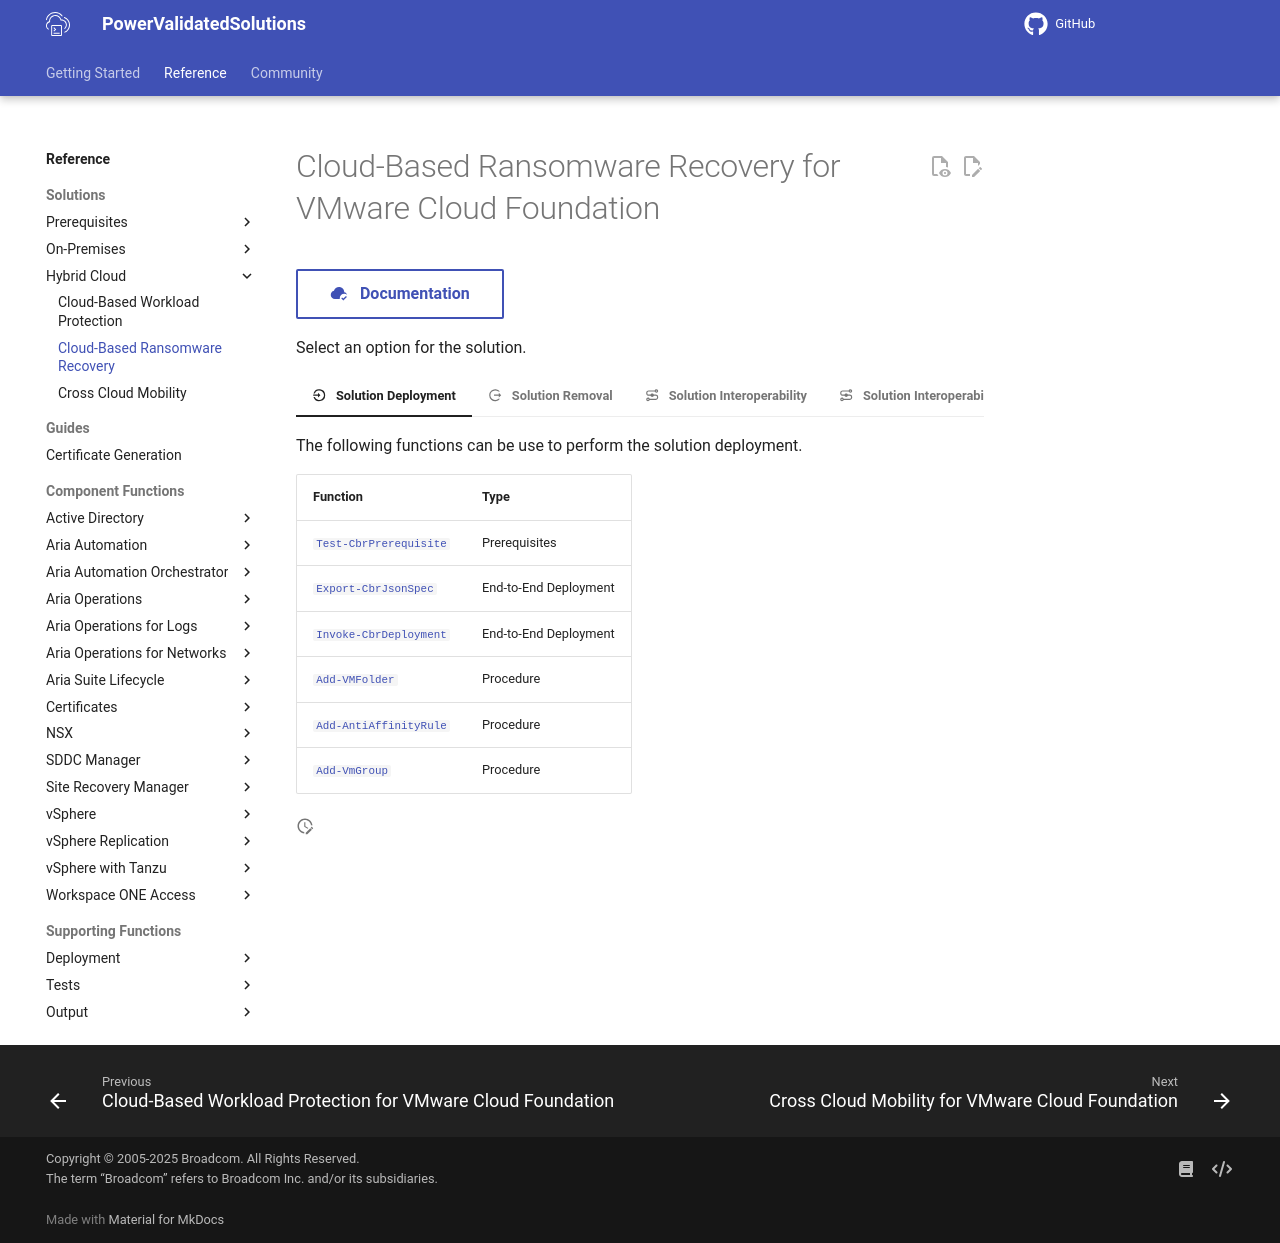

repository: vmware/power-validated-solutions-for-cloud-foundation · page: documentation/functions/solutions/cbr/index.html · generator: mkdocs

# Cloud-Based Ransomware Recovery for VMware Cloud Foundation

[:material-cloud-check: &nbsp; Documentation][solution]{ .md-button }

Select an option for the solution.

=== ":material-location-enter: &nbsp; Solution Deployment"

    The following functions can be use to perform the solution deployment.

    | Function                                                                                  | Type                  |
    | ----------------------------------------------------------------------------------------- | --------------------- |
    | [`Test-CbrPrerequisite`](Test-CbrPrerequisite.md)                                         | Prerequisites         |
    | [`Export-CbrJsonSpec`](Export-CbrJsonSpec.md)                                             | End-to-End Deployment |
    | [`Invoke-CbrDeployment`](Invoke-CbrDeployment.md)                                         | End-to-End Deployment |
    | [`Add-VMFolder`](./../../vsphere/Add-VMFolder.md)                                         | Procedure             |
    | [`Add-AntiAffinityRule`](./../../vsphere/Add-AntiAffinityRule.md)                         | Procedure             |
    | [`Add-VmGroup`](./../../vsphere/Add-VmGroup.md)                                           | Procedure             |

=== ":material-location-exit: &nbsp; Solution Removal"

    The following functions can be use to remove the solution deployment.

    | Function                                                                                  | Type                  |
    | ----------------------------------------------------------------------------------------- | --------------------- |
    | [`Test-CbrPrerequisite`](Test-CbrPrerequisite.md)                                         | Prerequisites         |
    | [`Export-CbrJsonSpec`](Export-CbrJsonSpec.md)                                             | End-to-End Removal    |
    | [`Invoke-UndoCbrDeployment`](Invoke-UndoCbrDeployment.md)                                 | End-to-End Removal    |
    | [`Undo-VMFolder`](./../../vsphere/Undo-VMFolder.md)                                       | Procedure             |
    | [`Undo-AntiAffinityRule`](./../../vsphere/Undo-AntiAffinityRule.md)                       | Procedure             |

=== ":material-transit-connection-variant: &nbsp; Solution Interoperability"

    The following functions can be use for the solution interoperability.

    | Function                                                                                  | Type                  |
    | ----------------------------------------------------------------------------------------- | --------------------- |
    | [`Export-CbrJsonSpec`](Export-CbrJsonSpec.md)                                             | End-to-End Deployment |
    | [`Invoke-CbrSolutionInterop`](Invoke-CbrSolutionInterop.md)                               | End-to-End Deployment |
    | [`Add-vROPSAdapterPing`](./../../aria-suite/aria-operations/Add-vROPSAdapterPing.md)      | Procedure             |

=== ":material-transit-connection-variant: &nbsp; Solution Interoperability Removal"

    The following functions can be use for the solution interoperability.

    | Function                                                                                  | Type                  |
    | ----------------------------------------------------------------------------------------- | --------------------- |
    | [`Export-CbrJsonSpec`](Export-CbrJsonSpec.md)                                             | End-to-End Removal    |
    | [`Invoke-UndoCbrSolutionInterop`](Invoke-UndoCbrSolutionInterop.md)                       | End-to-End Removal    |
    | [`Undo-vROPSAdapter`](./../../aria-suite/aria-operations/Undo-vROPSAdapter.md)            | Procedure             |

[solution]: https://docs.vmware.com/en/VMware-Cloud-Foundation/services/vcf-cloud-based-ransomware-recovery-v1/GUID-43595310-BDC8-49EA-AE68-1DD53A817781.html
